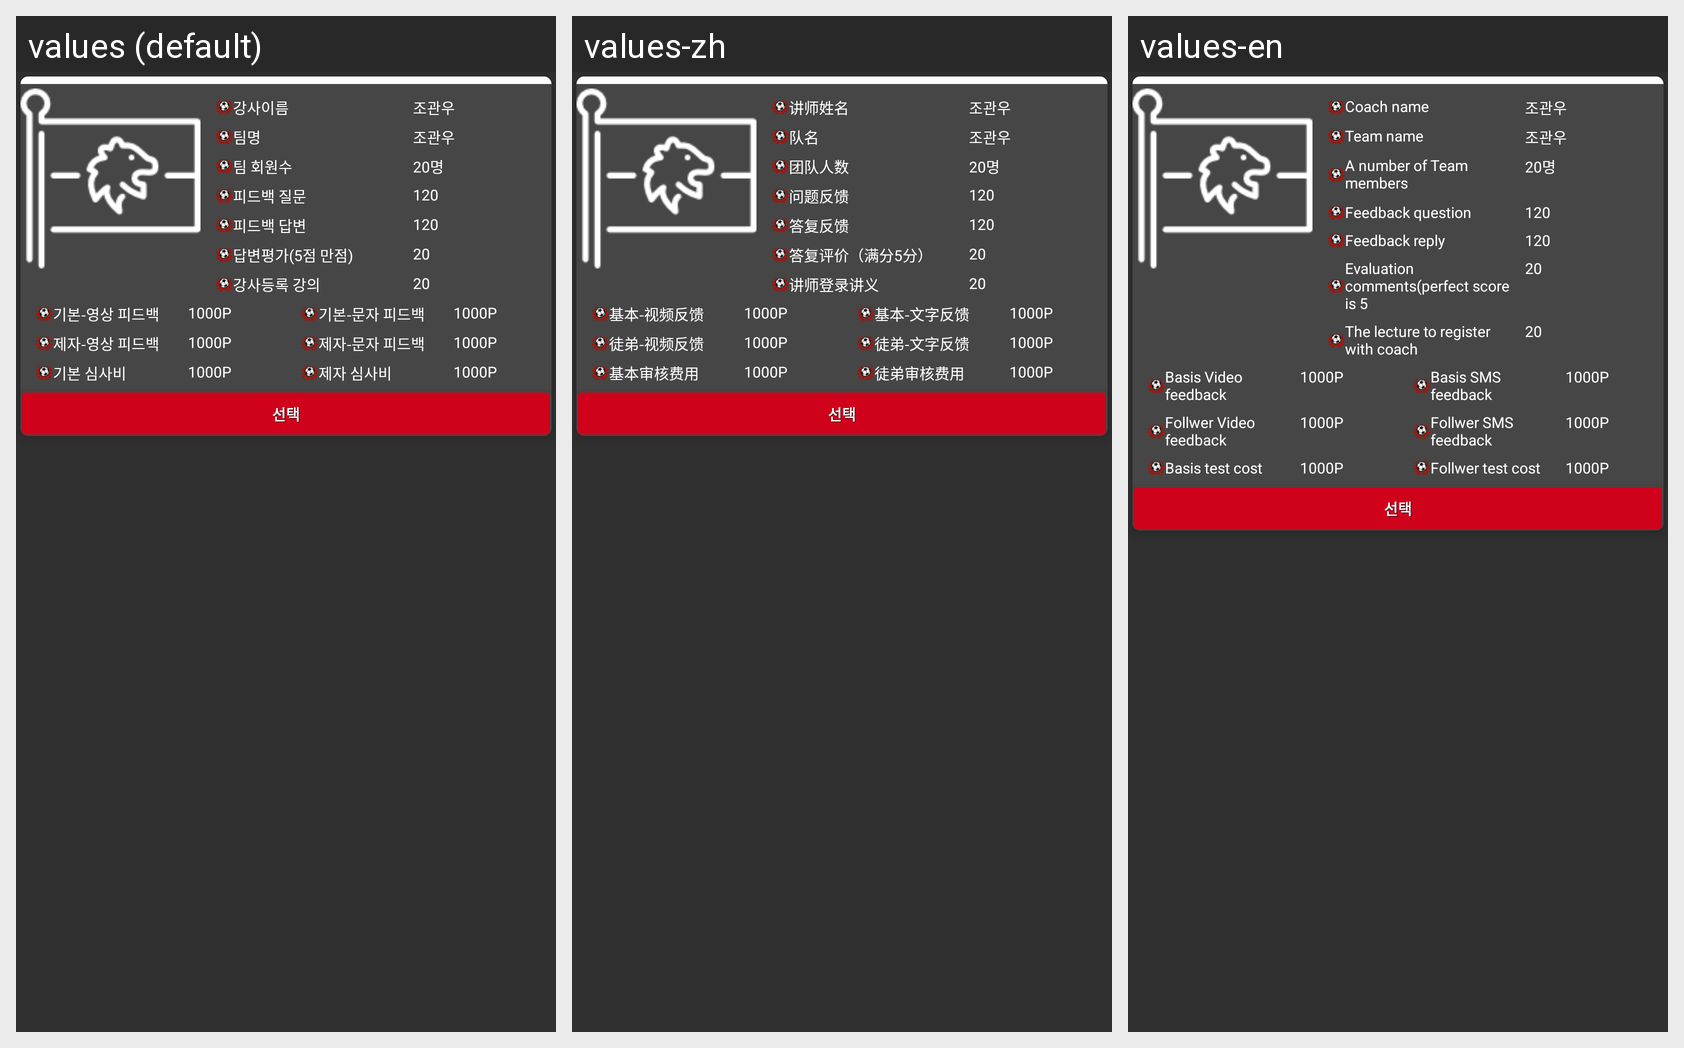

The same Android screen rendered under several of its app's locales, left to right. List the strings drawn on it with the default value and each locale's translation.
Android screen res/layout/insinfo_card_view.xml rendered under 3 locales, left to right: values (default), values-zh, values-en. Device: Nexus 5 (rendered at 1080×1920; each locale shown at half size, 540×960, under a caption strip naming it); theme AppTheme.
Strings drawn on this screen, with the default value and each locale's value (text and hints the layout hard-codes, and strings that could not be matched under every locale, appear in the picture but are not listed):

ins_text_name
  values: 강사이름
  values-zh: 讲师姓名
  values-en: Coach name

ins_text_teamname
  values: 팀명
  values-zh: 队名
  values-en: Team name

ins_text_teammember_count
  values: 팀 회원수
  values-zh: 团队人数
  values-en: A number of Team members

ins_text_feed_q
  values: 피드백 질문
  values-zh: 问题反馈
  values-en: Feedback question

ins_text_feed_a
  values: 피드백 답변
  values-zh: 答复反馈
  values-en: Feedback reply

ins_text_feed_e
  values: 답변평가(5점 만점)
  values-zh: 答复评价（满分5分）
  values-en: Evaluation comments(perfect score is 5

ins_text_feed_v
  values: 강사등록 강의
  values-zh: 讲师登录讲义
  values-en: The lecture to register with coach

ins_text_p_pub_video
  values: 기본-영상 피드백
  values-zh: 基本-视频反馈
  values-en: Basis Video feedback

ins_text_p_pub_word
  values: 기본-문자 피드백
  values-zh: 基本-文字反馈
  values-en: Basis SMS feedback

ins_text_p_team_video
  values: 제자-영상 피드백
  values-zh: 徒弟-视频反馈
  values-en: Follwer Video feedback

ins_text_p_team_word
  values: 제자-문자 피드백
  values-zh: 徒弟-文字反馈
  values-en: Follwer SMS feedback

ins_text_p_pub_eval
  values: 기본 심사비
  values-zh: 基本审核费用
  values-en: Basis test cost

ins_text_p_team_eval
  values: 제자 심사비
  values-zh: 徒弟审核费用
  values-en: Follwer test cost
